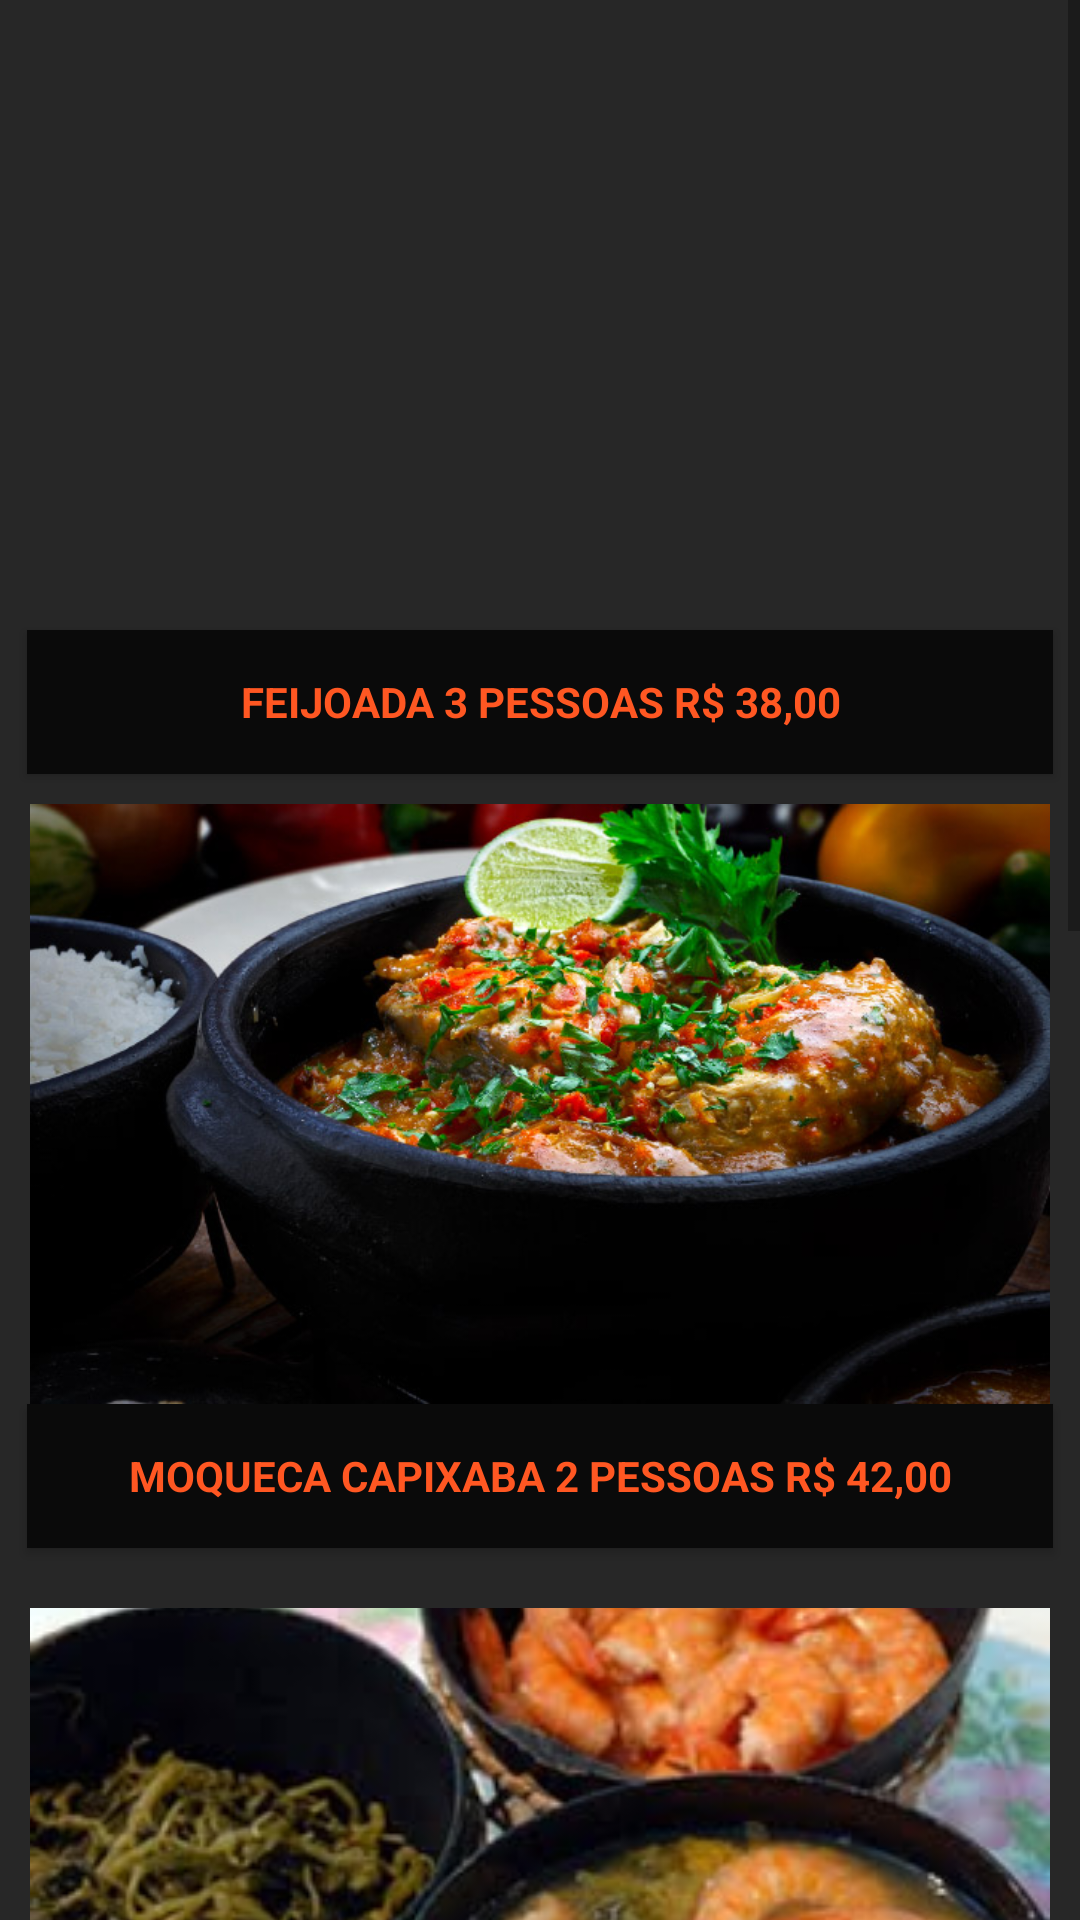

The Android layout XML behind this screen, and the referenced resources:
<!-- AndroidManifest.xml: application theme TemaProprio -->
<!-- res/layout/activity_tipica.xml -->
<?xml version="1.0" encoding="utf-8"?>
<LinearLayout xmlns:android="http://schemas.android.com/apk/res/android"
    xmlns:tools="http://schemas.android.com/tools"
    android:orientation="vertical"
    android:layout_width="match_parent"
    android:layout_height="match_parent"
    tools:context=".Japonesa">

    <ScrollView
        android:layout_width="match_parent"
        android:layout_height="match_parent">

        <LinearLayout
            android:layout_width="wrap_content"
            android:layout_height="wrap_content"
            android:orientation="vertical">

            <ImageView
                android:layout_width="match_parent"
                android:layout_height="200dp"
                android:layout_marginStart="10dp"
                android:layout_marginLeft="10dp"
                android:layout_marginTop="10dp"
                android:layout_marginEnd="10dp"
                android:layout_marginRight="10dp"
                android:scaleType="centerCrop"
                android:src="@drawable/feijoada" />

            <Button
                android:id="@+id/button3"
                android:layout_width="match_parent"
                android:layout_height="wrap_content"
                android:layout_marginLeft="9dp"
                android:layout_marginRight="9dp"
                android:layout_marginBottom="10dp"
                android:background="#0A0A0A"
                android:lineSpacingExtra="8sp"
                android:text="Feijoada 3 pessoas R$ 38,00"
                android:textColor="#FF5722"
                android:textStyle="bold"
                android:typeface="normal" />


            <ImageView
                android:scaleType="centerCrop"
                android:layout_width="match_parent"
                android:layout_height="200dp"
                android:layout_marginRight="10dp"
                android:layout_marginLeft="10dp"
                android:src="@drawable/moqueca"/>

            <Button
                android:id="@+id/button4"
                android:layout_width="match_parent"
                android:layout_height="wrap_content"
                android:layout_marginLeft="9dp"
                android:layout_marginRight="9dp"
                android:layout_marginBottom="10dp"
                android:background="#0A0A0A"
                android:lineSpacingExtra="8sp"
                android:text="Moqueca capixaba 2 pessoas r$ 42,00"
                android:textColor="#FF5722"
                android:textStyle="bold"
                android:typeface="normal" />

            <ImageView
                android:layout_width="match_parent"
                android:layout_height="200dp"
                android:layout_marginLeft="10dp"
                android:layout_marginTop="10dp"
                android:layout_marginRight="10dp"
                android:scaleType="centerCrop"
                android:src="@drawable/tacaca" />

            <Button
                android:id="@+id/button5"
                android:layout_width="match_parent"
                android:layout_height="wrap_content"
                android:layout_marginLeft="9dp"
                android:layout_marginRight="9dp"
                android:layout_marginBottom="10dp"
                android:background="#0A0A0A"
                android:lineSpacingExtra="8sp"
                android:text="tacacá indivídual r$ 27,90"
                android:textColor="#FF5722"
                android:textStyle="bold"
                android:typeface="normal" />
            <ImageView
                android:scaleType="centerCrop"
                android:layout_width="match_parent"
                android:layout_height="200dp"
                android:layout_marginLeft="10dp"
                android:layout_marginTop="10dp"
                android:layout_marginRight="10dp"
                android:src="@drawable/barreado"/>

            <Button
                android:id="@+id/button6"
                android:layout_width="match_parent"
                android:layout_height="wrap_content"
                android:layout_marginLeft="9dp"
                android:layout_marginRight="9dp"
                android:layout_marginBottom="10dp"
                android:background="#0A0A0A"
                android:lineSpacingExtra="8sp"
                android:text="Barreado individual r$ 32,90"
                android:textColor="#FF5722"
                android:textStyle="bold"
                android:typeface="normal" />

            <ImageView
                android:layout_width="match_parent"
                android:layout_height="200dp"
                android:layout_marginLeft="10dp"
                android:layout_marginRight="10dp"
                android:scaleType="centerCrop"
                android:src="@drawable/caipirinhas" />

            <Button
                android:id="@+id/button7"
                android:layout_width="match_parent"
                android:layout_height="wrap_content"
                android:layout_marginLeft="9dp"
                android:layout_marginRight="9dp"
                android:layout_marginBottom="10dp"
                android:background="#0A0A0A"
                android:lineSpacingExtra="8sp"
                android:text="Caipirinhas diversos sabores"
                android:textColor="#FF5722"
                android:textStyle="bold"
                android:typeface="normal" />

        </LinearLayout>

    </ScrollView>

</LinearLayout>
<!-- resources referenced by this layout -->
<resources>
  <!-- drawable barreado: jpg bitmap (drawable, 267058 bytes) -->
  <!-- drawable caipirinhas: jpg bitmap (drawable, 25539 bytes) -->
  <!-- drawable moqueca: jpg bitmap (drawable, 94908 bytes) -->
  <!-- drawable tacaca: jpg bitmap (drawable, 16570 bytes) -->
  <style name="TemaProprio" parent="Theme.AppCompat.Light.DarkActionBar">
          
          <item name="colorPrimary">@color/laranja</item>
          <item name="colorPrimaryDark">@color/laranja_claro</item>
          <item name="colorAccent">@color/branco</item>
          <item name="android:textColor">@color/branco</item>
          <item name="android:fontFamily">sans-serif</item>
          <item name="android:windowBackground">@color/cinza</item>
      </style>
  <color name="laranja">#FC5B2C</color>
  <color name="laranja_claro">#F0724D</color>
  <color name="branco">#FDFDFD</color>
  <color name="cinza">#272727</color>
</resources>
